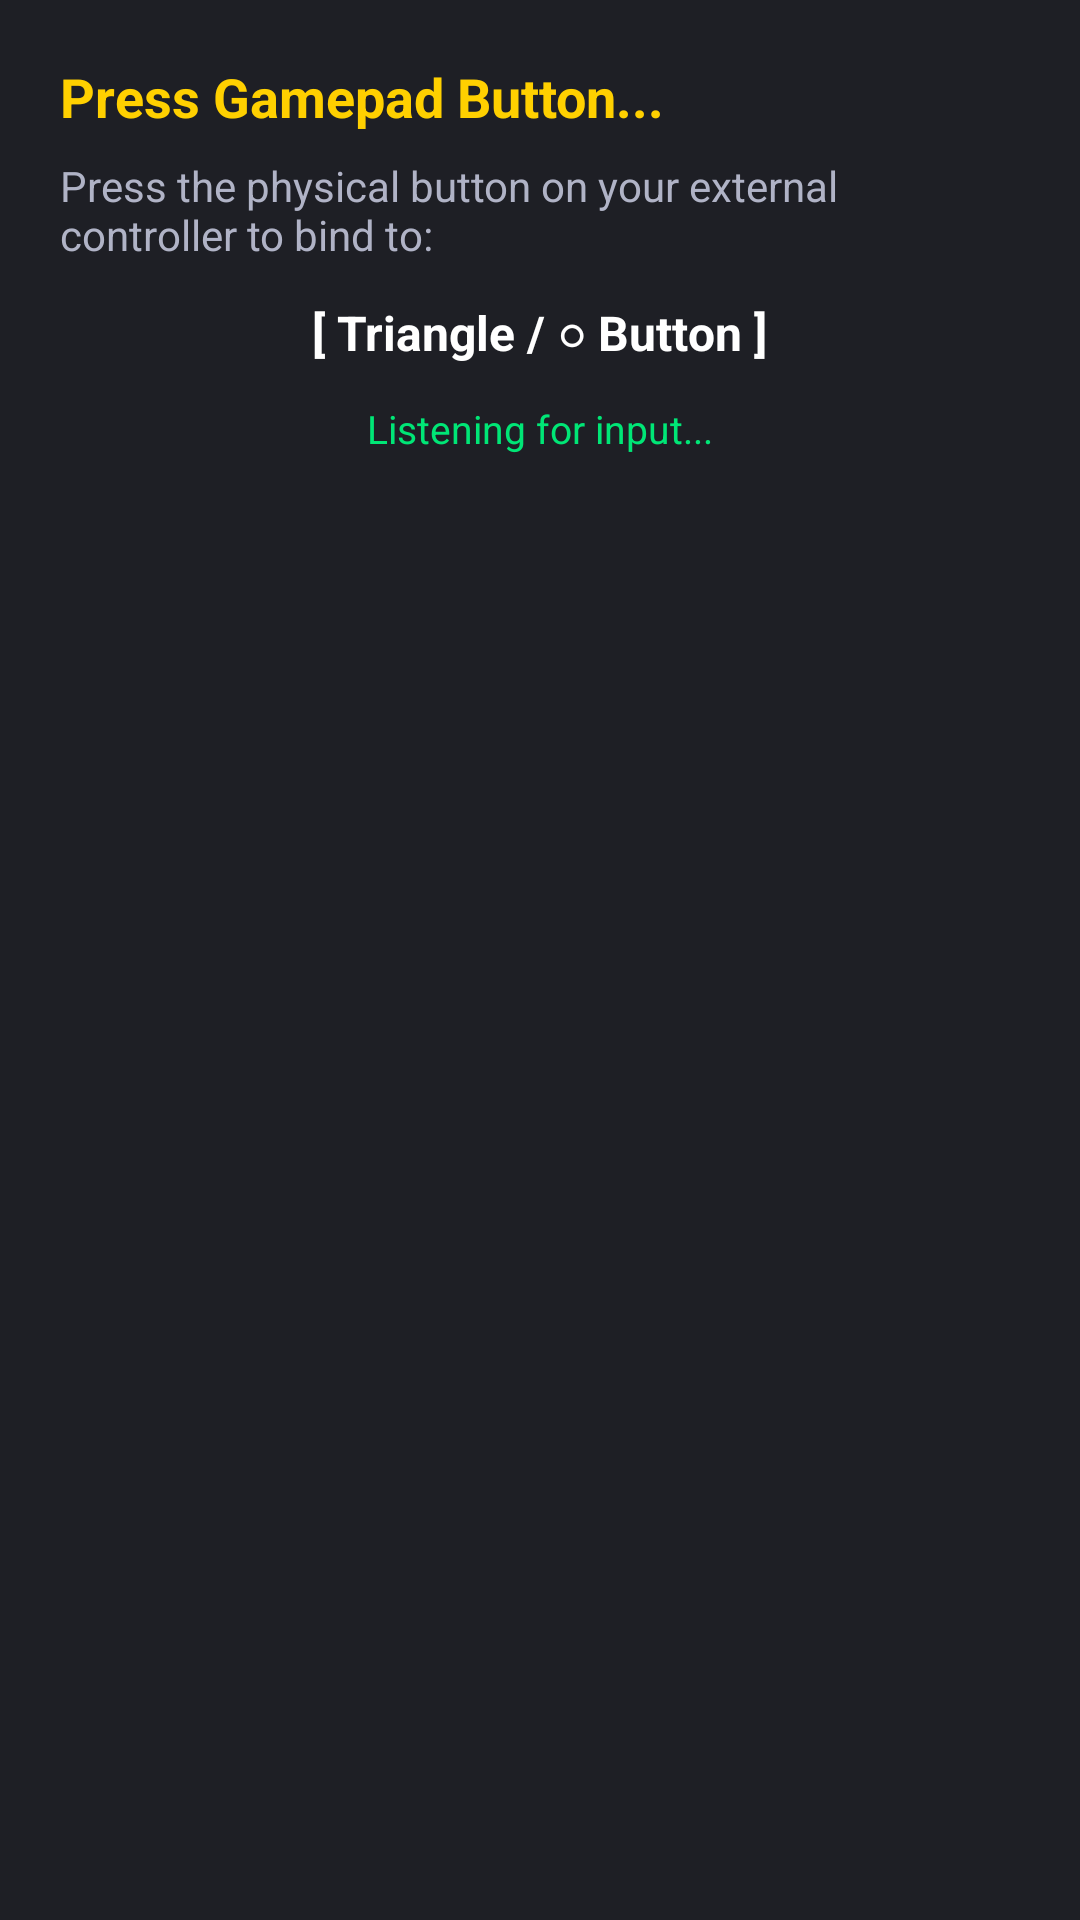

The Android layout XML behind this screen, and the referenced resources:
<!-- AndroidManifest.xml: application theme Theme.TerebiGolden -->
<!-- res/layout/dialog_gamepad_mapping.xml -->
<?xml version="1.0" encoding="utf-8"?>
<LinearLayout xmlns:android="http://schemas.android.com/apk/res/android"
    android:layout_width="match_parent"
    android:layout_height="wrap_content"
    android:orientation="vertical"
    android:background="#1E1F25"
    android:padding="20dp">

    <TextView
        android:id="@+id/tvDialogTitle"
        android:layout_width="wrap_content"
        android:layout_height="wrap_content"
        android:text="Press Gamepad Button..."
        android:textColor="#FFD000"
        android:textSize="18sp"
        android:textStyle="bold" />

    <TextView
        android:id="@+id/tvDialogPrompt"
        android:layout_width="match_parent"
        android:layout_height="wrap_content"
        android:text="Press the physical button on your external controller to bind to:"
        android:textColor="#B0B3C6"
        android:textSize="14sp"
        android:layout_marginTop="8dp" />

    <TextView
        android:id="@+id/tvTargetButtonName"
        android:layout_width="wrap_content"
        android:layout_height="wrap_content"
        android:text="[ Triangle / ○ Button ]"
        android:textColor="#FFFFFF"
        android:textSize="16sp"
        android:textStyle="bold"
        android:layout_marginTop="12dp"
        android:layout_gravity="center_horizontal" />

    <TextView
        android:id="@+id/tvDetectedKeycode"
        android:layout_width="wrap_content"
        android:layout_height="wrap_content"
        android:text="Listening for input..."
        android:textColor="#00E676"
        android:textSize="13sp"
        android:layout_marginTop="12dp"
        android:layout_gravity="center_horizontal" />

</LinearLayout>
<!-- resources referenced by this layout -->
<resources>
  <style name="Theme.TerebiGolden" parent="Theme.MaterialComponents.DayNight.NoActionBar">
          
          <item name="colorPrimary">@color/p4g_yellow</item>
          <item name="colorPrimaryVariant">@color/p4g_yellow_dark</item>
          <item name="colorOnPrimary">@color/p4g_black</item>
          
          <item name="colorSecondary">@color/p4g_yellow</item>
          <item name="colorSecondaryVariant">@color/p4g_yellow_dark</item>
          <item name="colorOnSecondary">@color/p4g_black</item>
          
          <item name="android:statusBarColor">#1E1F25</item>
          <item name="android:windowBackground">#121214</item>
      </style>
  <color name="p4g_yellow">#FFD000</color>
  <color name="p4g_yellow_dark">#C29C00</color>
  <color name="p4g_black">#121214</color>
</resources>
